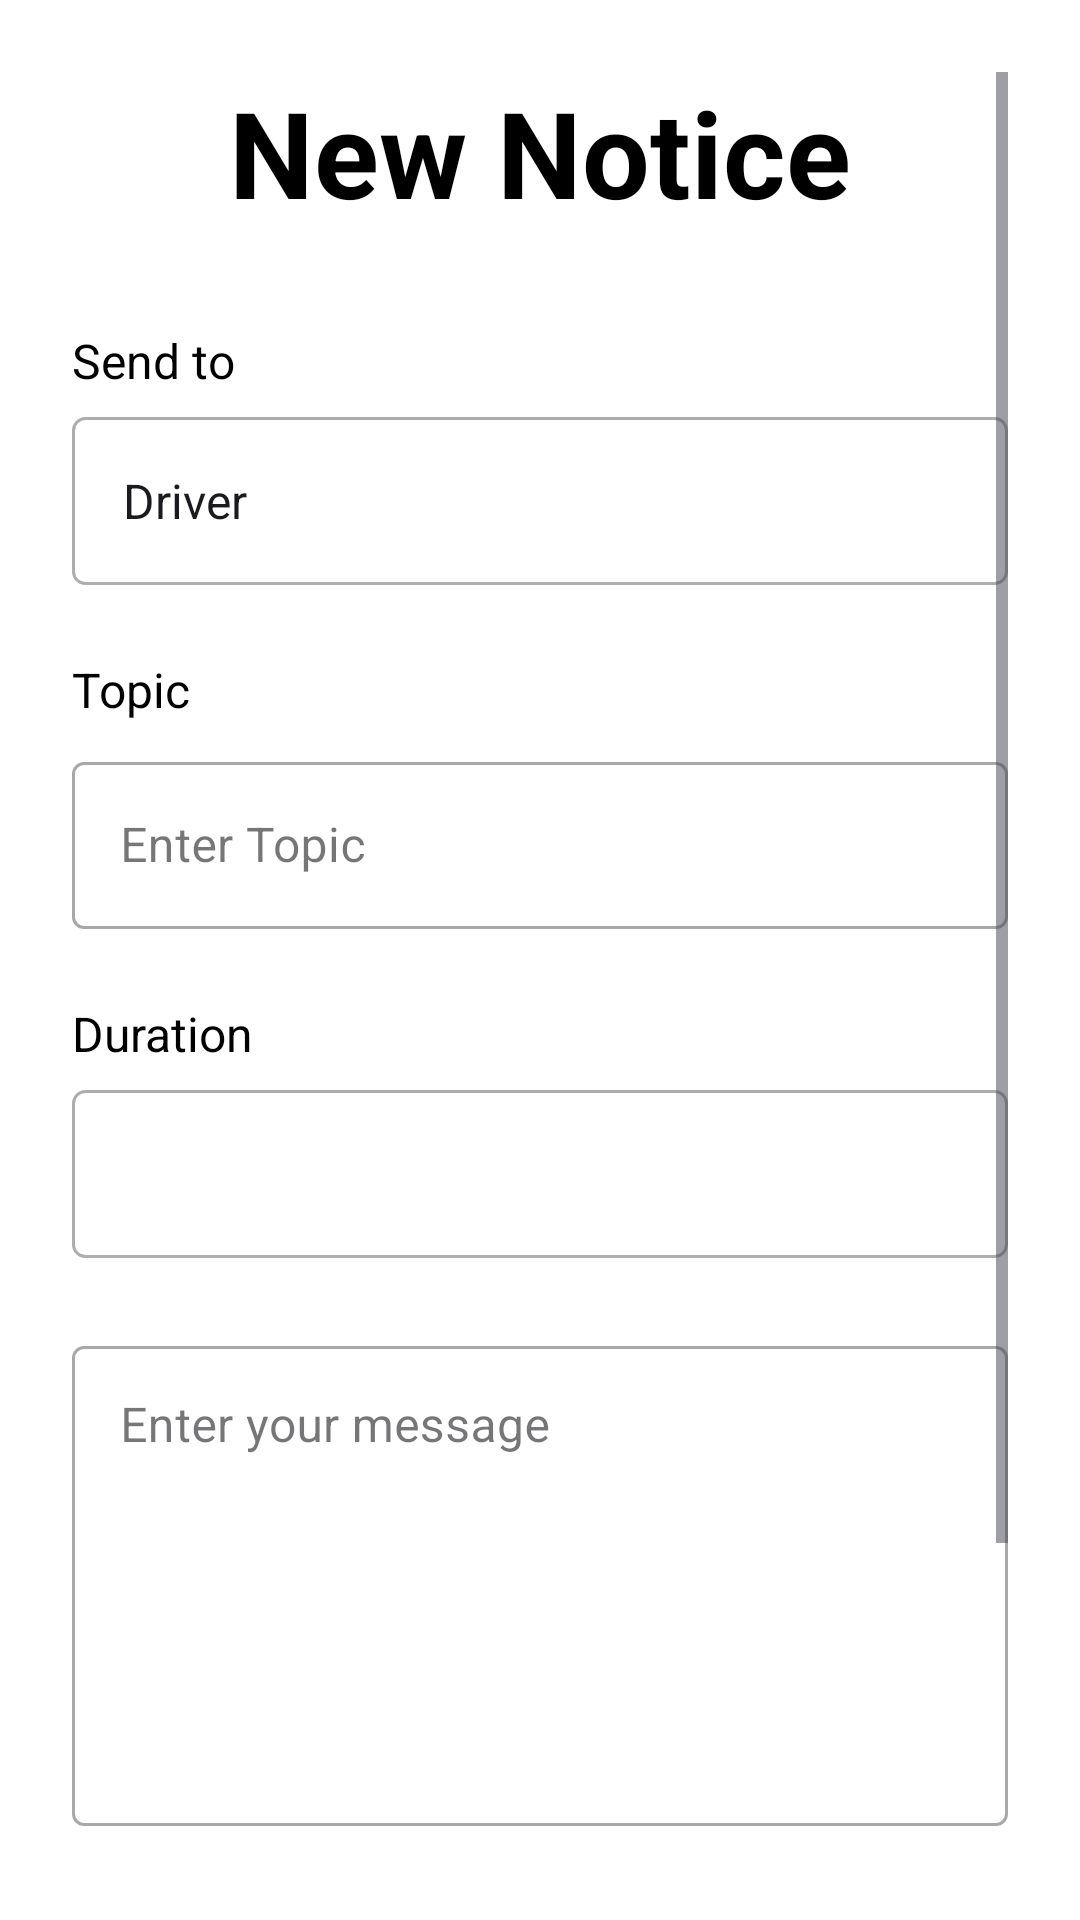

Here is an Android app screen rendered from its layout file. Give the layout XML and the strings, colors and styles it references.
<!-- AndroidManifest.xml: application theme Theme.NITCBusTracker -->
<!-- res/layout/fragment_new_notice.xml -->
<androidx.constraintlayout.widget.ConstraintLayout xmlns:android="http://schemas.android.com/apk/res/android"
    android:layout_width="match_parent"
    android:layout_height="match_parent"
    xmlns:app="http://schemas.android.com/apk/res-auto">

    <ScrollView
        android:layout_width="match_parent"
        android:layout_height="match_parent"
        android:background="#FFFFFF"
        android:padding="24dp">

        <LinearLayout
            android:layout_width="match_parent"
            android:layout_height="wrap_content"
            android:orientation="vertical"
            android:gravity="center_horizontal">

            
            <LinearLayout
                android:layout_width="match_parent"
                android:layout_height="wrap_content"
                android:orientation="horizontal"
                android:gravity="center_vertical"
                android:layout_marginBottom="32dp"
                android:weightSum="1">

                <TextView
                    android:layout_width="0dp"
                    android:layout_height="wrap_content"
                    android:text="New Notice"
                    android:textSize="40sp"
                    android:textStyle="bold"
                    android:textColor="#000000"
                    android:gravity="center"
                    android:layout_weight="1" />
            </LinearLayout>

            
            <TextView
                android:layout_width="match_parent"
                android:layout_height="wrap_content"
                android:text="Send to"
                android:textSize="16sp"
                android:textColor="#000000"
                android:layout_marginBottom="8dp" />

            <Spinner
                android:id="@+id/spinnerToWhom"
                android:layout_width="match_parent"
                android:layout_height="56dp"
                android:background="@drawable/rounded_border"
                android:paddingHorizontal="9dp"
                android:entries="@array/to_whom_options"
                android:layout_marginBottom="24dp"
                android:popupBackground="@drawable/rounded_card" />

            
            <TextView
                android:layout_width="match_parent"
                android:layout_height="wrap_content"
                android:text="Topic"
                android:textSize="16sp"
                android:textColor="#000000"
                android:layout_marginBottom="8dp" />

            <com.google.android.material.textfield.TextInputLayout
                android:layout_width="match_parent"
                android:layout_height="wrap_content"
                android:layout_marginBottom="24dp"
                android:hint="Enter Topic"
                style="@style/Widget.MaterialComponents.TextInputLayout.OutlinedBox">

                <com.google.android.material.textfield.TextInputEditText
                    android:id="@+id/noticeTopic"
                    android:layout_width="match_parent"
                    android:layout_height="wrap_content"
                    android:textColor="#000000"
                    android:textColorHint="#888888" />
            </com.google.android.material.textfield.TextInputLayout>

            
            <TextView
                android:layout_width="match_parent"
                android:layout_height="wrap_content"
                android:text="Duration"
                android:textSize="16sp"
                android:textColor="#000000"
                android:layout_marginBottom="8dp" />

                <Spinner
                    android:id="@+id/spinnerDuration"
                    android:popupBackground="@drawable/rounded_card"
                    android:layout_width="match_parent"
                    android:paddingHorizontal="9dp"
                    android:background="@drawable/rounded_border"
                    android:layout_marginBottom="24dp"
                    android:layout_height="56dp" />

            <com.google.android.material.textfield.TextInputLayout
                android:layout_width="match_parent"
                android:layout_height="wrap_content"
                android:layout_marginBottom="24dp"
                android:hint="Enter your message"
                style="@style/Widget.MaterialComponents.TextInputLayout.OutlinedBox">

                <com.google.android.material.textfield.TextInputEditText
                    android:id="@+id/editTextMessage"
                    android:layout_width="match_parent"
                    android:layout_height="160dp"
                    android:gravity="top|start"
                    android:inputType="textMultiLine"
                    android:textColor="#000000"
                    android:textColorHint="#888888" />
            </com.google.android.material.textfield.TextInputLayout>

            
            <CheckBox
                android:layout_width="wrap_content"
                android:layout_height="wrap_content"
                android:id="@+id/checkboxNotifs"
                android:text="Push notifications"
                android:textSize="16sp"
                android:textColor="#000000"
                android:layout_gravity="start"
                android:layout_marginBottom="24dp" />

            
            <Button
                android:id="@+id/buttonSend"
                android:layout_width="match_parent"
                android:layout_height="60dp"
                android:text="Send"
                android:textSize="18sp"
                android:textColor="#ffffff"
                android:background="@drawable/rounded_except_top_right"
                android:layout_marginTop="8dp" />

        </LinearLayout>
    </ScrollView>

    <ProgressBar
        android:id="@+id/progressBar"
        app:layout_constraintTop_toTopOf="parent"
        app:layout_constraintBottom_toBottomOf="parent"
        app:layout_constraintStart_toStartOf="parent"
        app:layout_constraintEnd_toEndOf="parent"
        android:layout_width="90dp"
        android:layout_height="90dp"
        android:visibility="invisible"
        android:indeterminateTint="@color/black"
        android:indeterminate="true" />
</androidx.constraintlayout.widget.ConstraintLayout>
<!-- resources referenced by this layout -->
<resources>
  <string-array name="to_whom_options">
          <item>Driver</item>
          <item>Students</item>
          <item>Both</item>
      </string-array>
  <!-- drawable rounded_border (drawable) -->
  <shape xmlns:android="http://schemas.android.com/apk/res/android"
      android:shape="rectangle">
      <solid android:color="@color/white"/>
      <stroke android:width="1dp" android:color="#52000000"/>
      <corners android:radius="4dp"/>
  </shape>
  <!-- drawable rounded_card (drawable) -->
  <shape xmlns:android="http://schemas.android.com/apk/res/android"
      android:shape="rectangle">
      <solid android:color="#FFFFFF" />
      <corners android:radius="12dp" />
      <padding android:left="8dp" android:top="8dp" android:right="8dp" android:bottom="8dp"/>
  </shape>
  <!-- drawable rounded_except_top_right (drawable) -->
  <shape xmlns:android="http://schemas.android.com/apk/res/android"
      android:shape="rectangle">
  
      <solid android:color="#ffffff" /> 
  
      <corners
          android:topLeftRadius="12dp"
          android:topRightRadius="0dp"
          android:bottomLeftRadius="12dp"
          android:bottomRightRadius="12dp" />
  
      <stroke
          android:width="2dp"
          android:color="#000000" /> 
  </shape>
  <style name="Theme.NITCBusTracker" parent="Theme.Material3.DynamicColors.Light.NoActionBar">
          <item name="android:statusBarColor">@color/white</item>
          <item name="android:windowLightStatusBar">true</item>
          <item name="materialButtonStyle">@style/BlackMaterialButton</item>
      </style>
  <style name="BlackMaterialButton" parent="Widget.Material3.Button">
          <item name="backgroundTint">#000000</item>
          <item name="android:textColor">#FFFFFF</item> 
      </style>
  <!-- not gathered from this repository: default colours our renderer supplied (Android Studio template values) -->
  <color name="black">#FF000000</color>
  <color name="white">#FFFFFFFF</color>
</resources>
